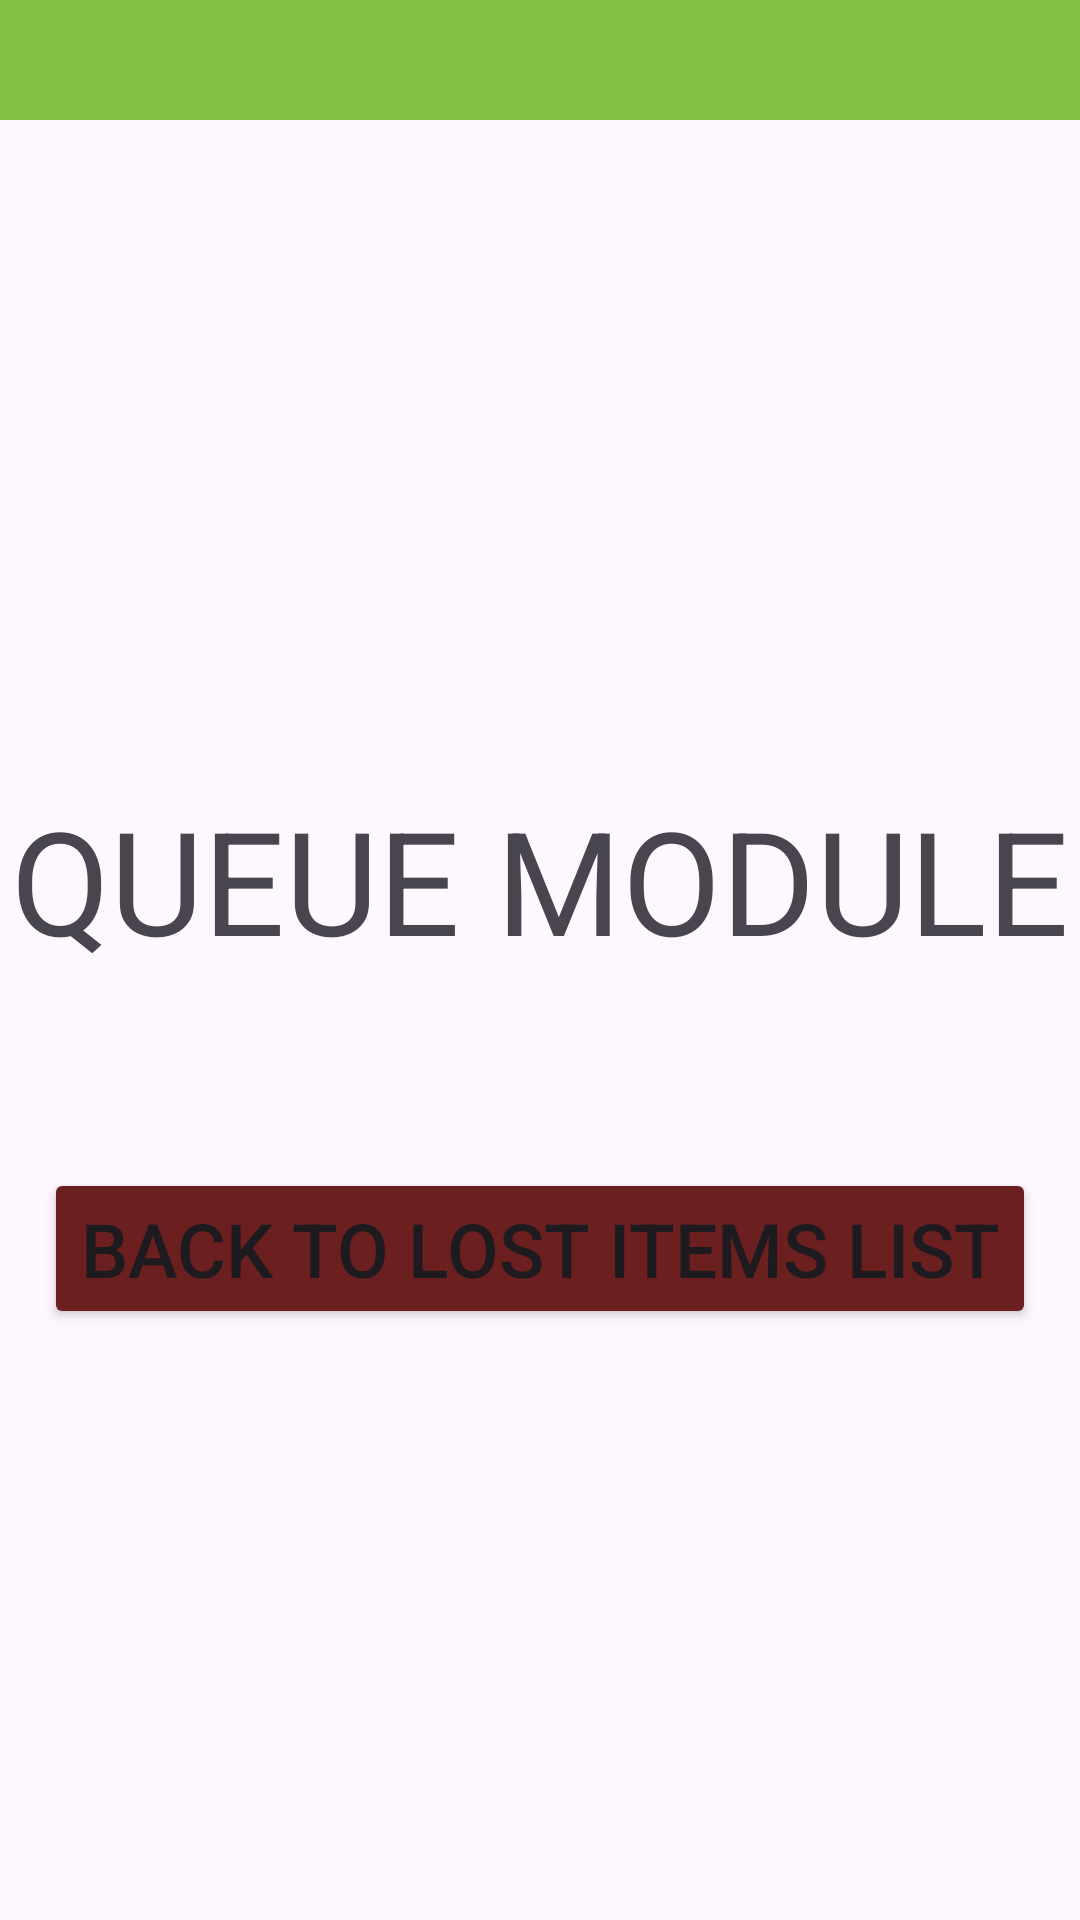

Layout XML and referenced resources for this Android screen:
<!-- AndroidManifest.xml: application theme Theme.Final_Year_Project -->
<!-- res/layout/queue.xml -->
<?xml version="1.0" encoding="utf-8"?>
<RelativeLayout
    xmlns:android="http://schemas.android.com/apk/res/android"
    android:layout_width="match_parent"
    android:layout_height="match_parent">

    
    <View
        android:layout_width="match_parent"
        android:layout_height="40dp"
        android:background="#82bf45"
        android:layout_alignParentTop="true" />

    <LinearLayout
        android:layout_width="match_parent"
        android:layout_height="match_parent"
        android:orientation="vertical"
        android:gravity="center">

        
        <TextView
            android:layout_width="wrap_content"
            android:layout_height="wrap_content"
            android:text="QUEUE MODULE"
            android:textSize="48sp"
            android:layout_marginTop="64dp"
            android:layout_marginBottom="64dp" />

        
        <LinearLayout
            android:layout_width="wrap_content"
            android:layout_height="wrap_content"
            android:orientation="horizontal">

            

            
            <Button
                android:id="@+id/btnBack"
                android:layout_width="wrap_content"
                android:layout_height="wrap_content"
                android:backgroundTint="#6C1F1F"
                android:text="Back to Lost Items List"
                android:textSize="25sp" />

        </LinearLayout>

    </LinearLayout>

</RelativeLayout>
<!-- resources referenced by this layout -->
<resources>
  <style name="Theme.Final_Year_Project" parent="Base.Theme.Final_Year_Project" />
  <style name="Base.Theme.Final_Year_Project" parent="Theme.Material3.DayNight.NoActionBar">
          
          
      </style>
</resources>
